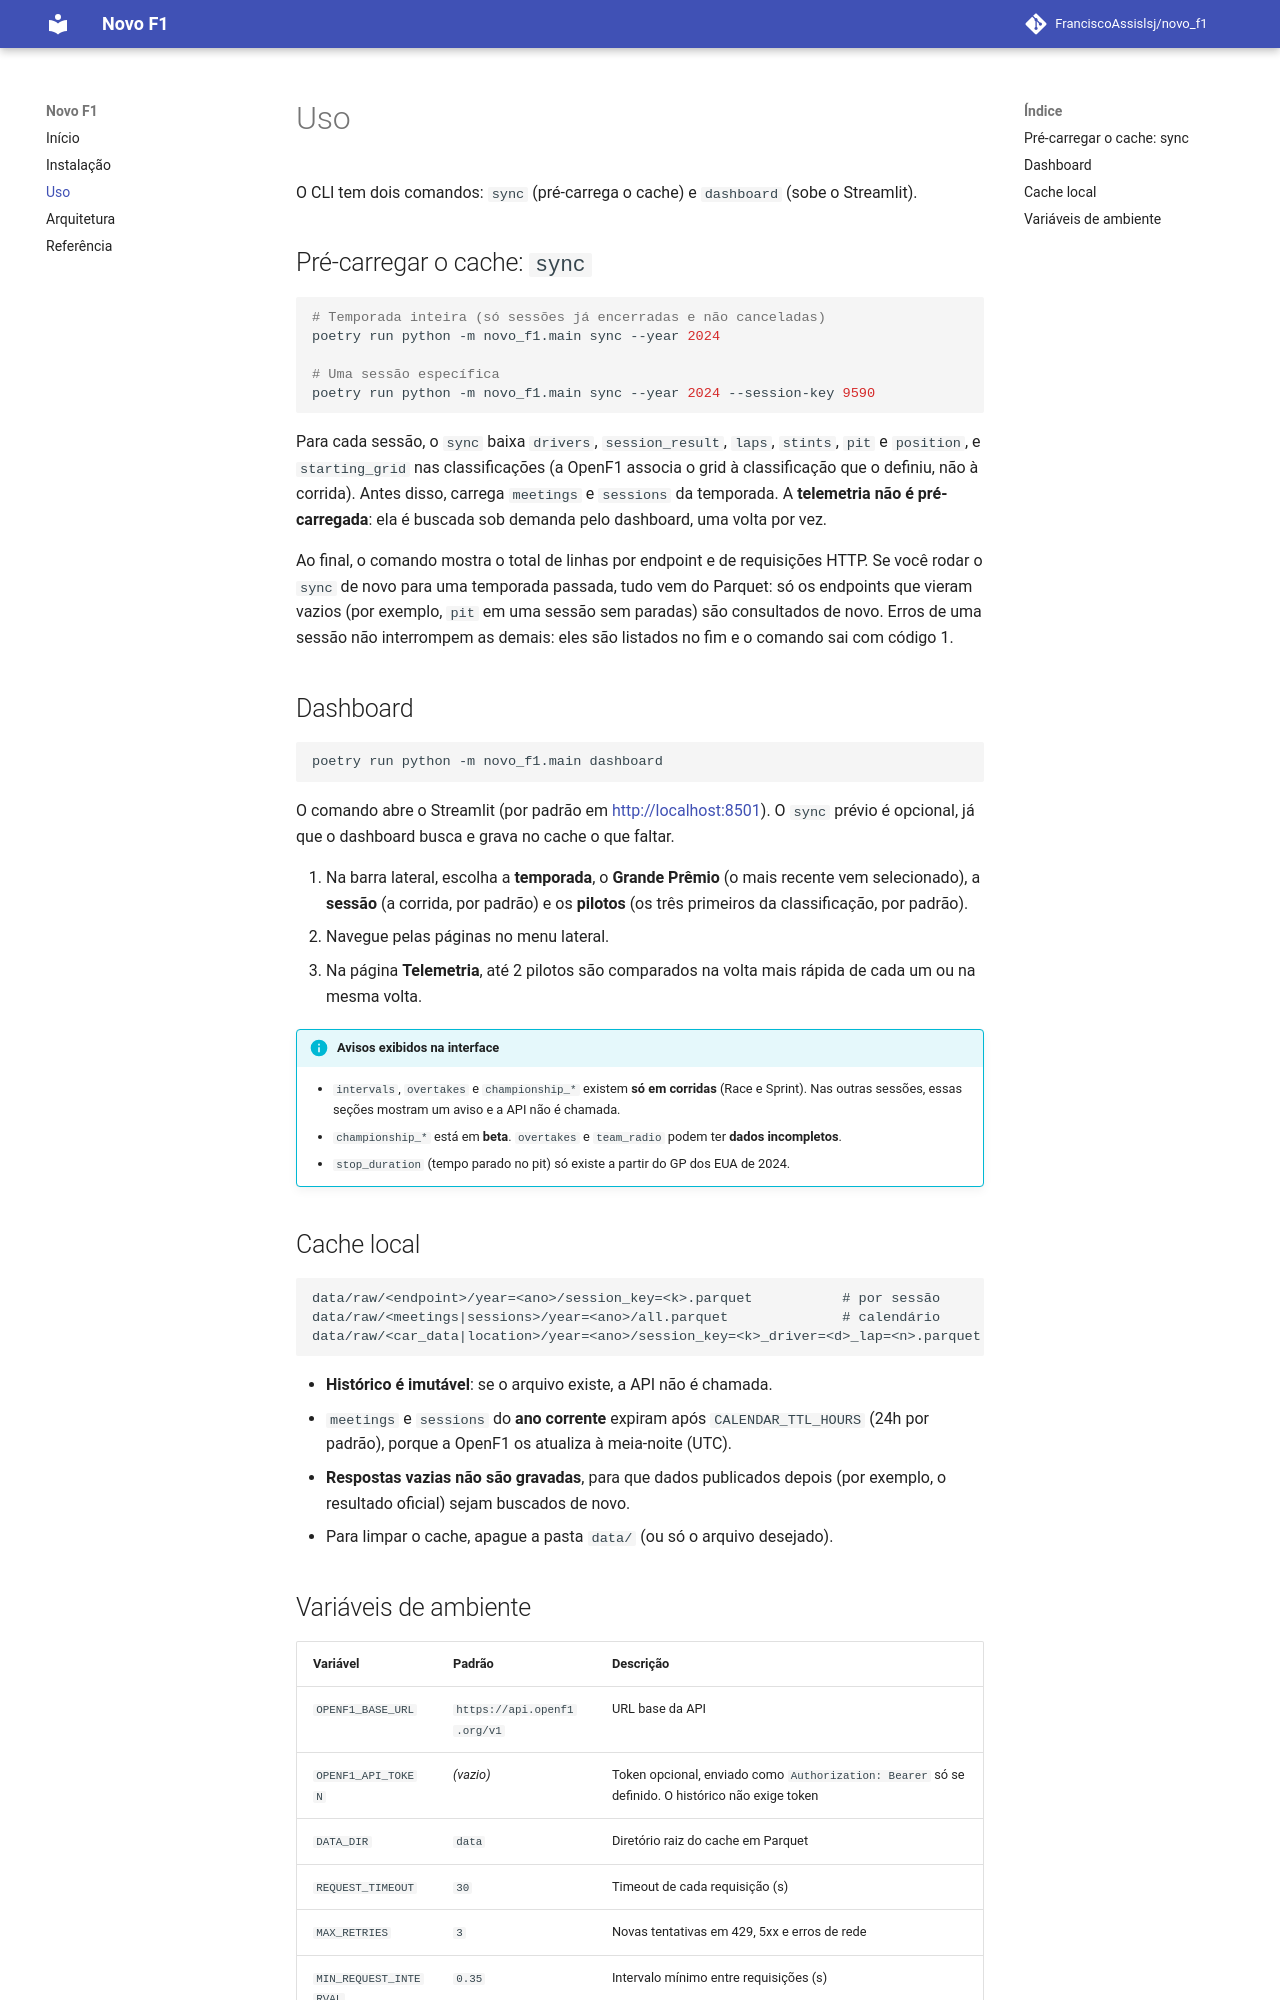

repository: FranciscoAssislsj/novo_f1 · page: usage/index.html · generator: mkdocs

# Uso

O CLI tem dois comandos: `sync` (pré-carrega o cache) e `dashboard` (sobe o
Streamlit).

## Pré-carregar o cache: `sync`

```bash
# Temporada inteira (só sessões já encerradas e não canceladas)
poetry run python -m novo_f1.main sync --year 2024

# Uma sessão específica
poetry run python -m novo_f1.main sync --year 2024 --session-key 9590
```

Para cada sessão, o `sync` baixa `drivers`, `session_result`, `laps`, `stints`,
`pit` e `position`, e `starting_grid` nas classificações (a OpenF1 associa o grid
à classificação que o definiu, não à corrida). Antes disso, carrega
`meetings` e `sessions` da temporada. A **telemetria não é pré-carregada**: ela
é buscada sob demanda pelo dashboard, uma volta por vez.

Ao final, o comando mostra o total de linhas por endpoint e de requisições HTTP.
Se você rodar o `sync` de novo para uma temporada passada, tudo vem do Parquet:
só os endpoints que vieram vazios (por exemplo, `pit` em uma sessão sem paradas)
são consultados de novo. Erros de uma sessão não
interrompem as demais: eles são listados no fim e o comando sai com código 1.

## Dashboard

```bash
poetry run python -m novo_f1.main dashboard
```

O comando abre o Streamlit (por padrão em <http://localhost:8501>). O `sync`
prévio é opcional, já que o dashboard busca e grava no cache o que faltar.

1. Na barra lateral, escolha a **temporada**, o **Grande Prêmio** (o mais recente
   vem selecionado), a **sessão** (a corrida, por padrão) e os **pilotos** (os
   três primeiros da classificação, por padrão).
2. Navegue pelas páginas no menu lateral.
3. Na página **Telemetria**, até 2 pilotos são comparados na volta mais rápida
   de cada um ou na mesma volta.

!!! info "Avisos exibidos na interface"
    - `intervals`, `overtakes` e `championship_*` existem **só em corridas**
      (Race e Sprint). Nas outras sessões, essas seções mostram um aviso e a API
      não é chamada.
    - `championship_*` está em **beta**. `overtakes` e `team_radio` podem ter
      **dados incompletos**.
    - `stop_duration` (tempo parado no pit) só existe a partir do GP dos EUA
      de 2024.

## Cache local

```text
data/raw/<endpoint>/year=<ano>/session_key=<k>.parquet           # por sessão
data/raw/<meetings|sessions>/year=<ano>/all.parquet              # calendário
data/raw/<car_data|location>/year=<ano>/session_key=<k>_driver=<d>_lap=<n>.parquet
```

- **Histórico é imutável**: se o arquivo existe, a API não é chamada.
- `meetings` e `sessions` do **ano corrente** expiram após `CALENDAR_TTL_HOURS`
  (24h por padrão), porque a OpenF1 os atualiza à meia-noite (UTC).
- **Respostas vazias não são gravadas**, para que dados publicados depois
  (por exemplo, o resultado oficial) sejam buscados de novo.
- Para limpar o cache, apague a pasta `data/` (ou só o arquivo desejado).
